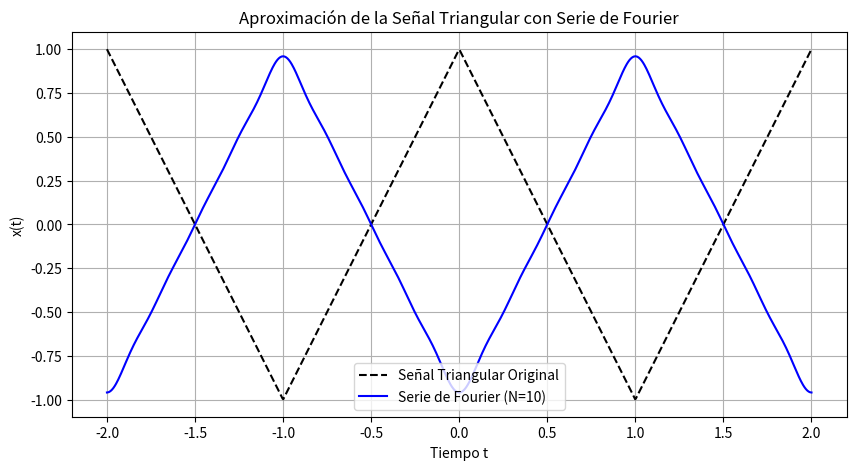

Recreate this plot in Python.
import numpy as np
import matplotlib.pyplot as plt

# Definir parámetros
T = 2  # Periodo
A = 1  # Amplitud
w0 = 2 * np.pi / T  # Frecuencia angular fundamental
t = np.linspace(-T, T, 1000)  # Vector de tiempo

# Función de la señal triangular
def triangular_wave(t, T, A):
    return (4 * A / T) * np.abs((t % T) - T/2) - A

# Función de la Serie de Fourier
def fourier_series(t, A, T, N):
    sumatoria = np.zeros_like(t)
    for n in range(1, N + 1, 2):  # Solo términos impares
        an = (8 * A) / (np.pi**2 * n**2) * (-1)**n
        sumatoria += an * np.cos(n * w0 * t)
    return sumatoria

# Parámetros
N = 10  # Número de términos en la serie

# Calcular la señal triangular y la serie de Fourier
x_t = triangular_wave(t, T, A)
x_fourier = fourier_series(t, A, T, N)

# Graficar la señal original y la serie de Fourier
plt.figure(figsize=(10, 5))
plt.plot(t, x_t, label="Señal Triangular Original", linestyle="dashed", color="black")
plt.plot(t, x_fourier, label=f"Serie de Fourier (N={N})", color="blue")
plt.xlabel("Tiempo t")
plt.ylabel("x(t)")
plt.legend()
plt.title("Aproximación de la Señal Triangular con Serie de Fourier")
plt.grid()
plt.show()
